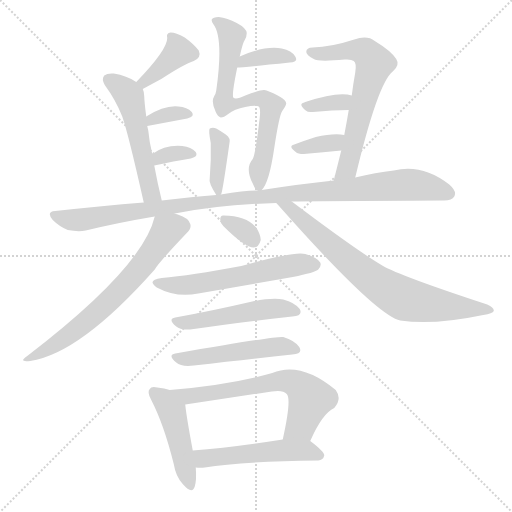
t = 0.00 s
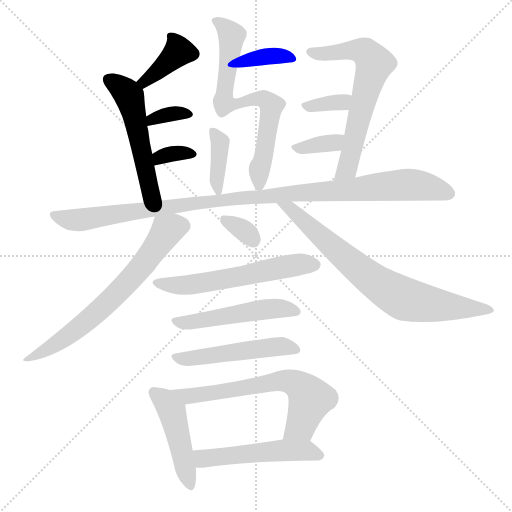
t = 2.68 s
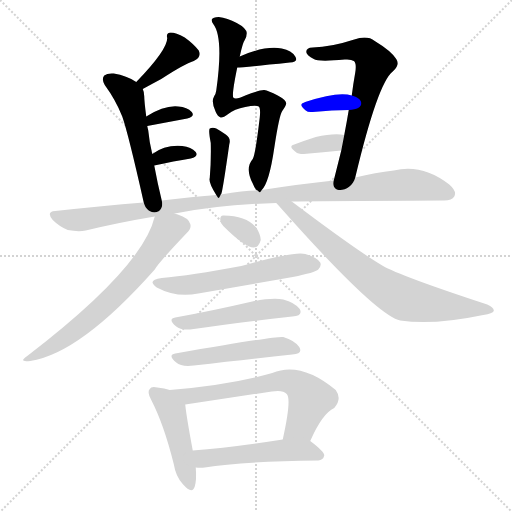
t = 5.35 s
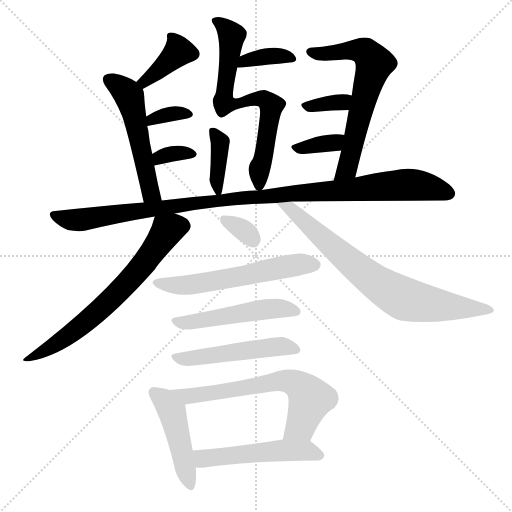
t = 8.03 s
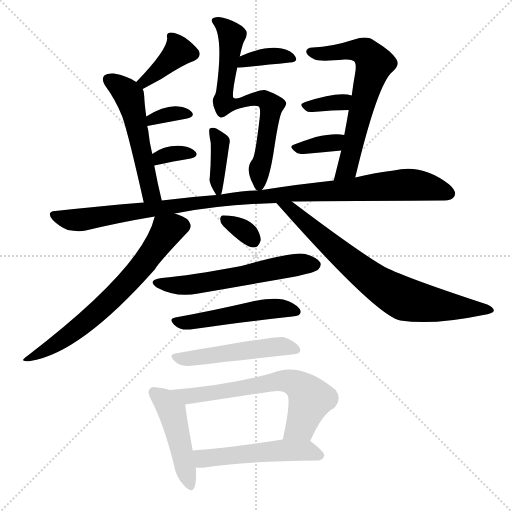
t = 10.71 s
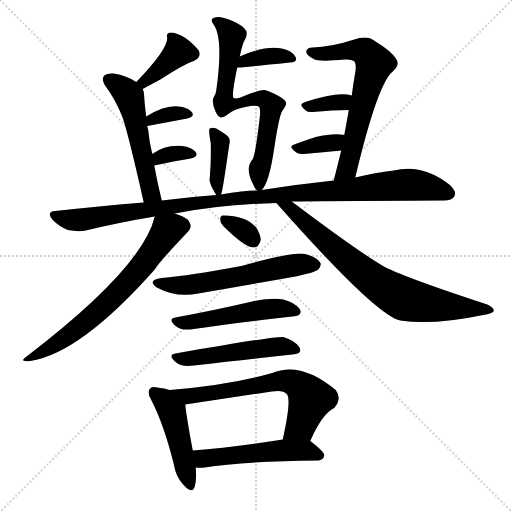
t = 13.39 s

The animated SVG that drew these frames (rendered in a browser with its animation timeline set to each time). Animation: 20 CSS @keyframes rules; one cycle of 13.39 s.

<svg version="1.1" viewBox="0 0 1024 1024" xmlns="http://www.w3.org/2000/svg">
  <g stroke="lightgray" stroke-dasharray="1,1" stroke-width="1" transform="scale(4, 4)">
    <line x1="0" y1="0" x2="256" y2="256"></line>
    <line x1="256" y1="0" x2="0" y2="256"></line>
    <line x1="128" y1="0" x2="128" y2="256"></line>
    <line x1="0" y1="128" x2="256" y2="128"></line>
  </g>
<g transform="scale(1, -1) translate(0, -900)">
   <style type="text/css">
    @keyframes keyframes0 {
      from {
       stroke: blue;
       stroke-dashoffset: 384;
       stroke-width: 128;
       }
       56% {
       animation-timing-function: step-end;
       stroke: blue;
       stroke-dashoffset: 0;
       stroke-width: 128;
       }
       to {
       stroke: black;
       stroke-width: 1024;
       }
       }
       #make-me-a-hanzi-animation-0 {
         animation: keyframes0 0.562500s both;
         animation-delay: 0.000000s;
         animation-timing-function: linear;
       }
    @keyframes keyframes1 {
      from {
       stroke: blue;
       stroke-dashoffset: 525;
       stroke-width: 128;
       }
       63% {
       animation-timing-function: step-end;
       stroke: blue;
       stroke-dashoffset: 0;
       stroke-width: 128;
       }
       to {
       stroke: black;
       stroke-width: 1024;
       }
       }
       #make-me-a-hanzi-animation-1 {
         animation: keyframes1 0.677246s both;
         animation-delay: 0.562500s;
         animation-timing-function: linear;
       }
    @keyframes keyframes2 {
      from {
       stroke: blue;
       stroke-dashoffset: 337;
       stroke-width: 128;
       }
       52% {
       animation-timing-function: step-end;
       stroke: blue;
       stroke-dashoffset: 0;
       stroke-width: 128;
       }
       to {
       stroke: black;
       stroke-width: 1024;
       }
       }
       #make-me-a-hanzi-animation-2 {
         animation: keyframes2 0.524251s both;
         animation-delay: 1.239746s;
         animation-timing-function: linear;
       }
    @keyframes keyframes3 {
      from {
       stroke: blue;
       stroke-dashoffset: 332;
       stroke-width: 128;
       }
       52% {
       animation-timing-function: step-end;
       stroke: blue;
       stroke-dashoffset: 0;
       stroke-width: 128;
       }
       to {
       stroke: black;
       stroke-width: 1024;
       }
       }
       #make-me-a-hanzi-animation-3 {
         animation: keyframes3 0.520182s both;
         animation-delay: 1.763997s;
         animation-timing-function: linear;
       }
    @keyframes keyframes4 {
      from {
       stroke: blue;
       stroke-dashoffset: 367;
       stroke-width: 128;
       }
       54% {
       animation-timing-function: step-end;
       stroke: blue;
       stroke-dashoffset: 0;
       stroke-width: 128;
       }
       to {
       stroke: black;
       stroke-width: 1024;
       }
       }
       #make-me-a-hanzi-animation-4 {
         animation: keyframes4 0.548665s both;
         animation-delay: 2.284180s;
         animation-timing-function: linear;
       }
    @keyframes keyframes5 {
      from {
       stroke: blue;
       stroke-dashoffset: 699;
       stroke-width: 128;
       }
       69% {
       animation-timing-function: step-end;
       stroke: blue;
       stroke-dashoffset: 0;
       stroke-width: 128;
       }
       to {
       stroke: black;
       stroke-width: 1024;
       }
       }
       #make-me-a-hanzi-animation-5 {
         animation: keyframes5 0.818848s both;
         animation-delay: 2.832845s;
         animation-timing-function: linear;
       }
    @keyframes keyframes6 {
      from {
       stroke: blue;
       stroke-dashoffset: 385;
       stroke-width: 128;
       }
       56% {
       animation-timing-function: step-end;
       stroke: blue;
       stroke-dashoffset: 0;
       stroke-width: 128;
       }
       to {
       stroke: black;
       stroke-width: 1024;
       }
       }
       #make-me-a-hanzi-animation-6 {
         animation: keyframes6 0.563314s both;
         animation-delay: 3.651693s;
         animation-timing-function: linear;
       }
    @keyframes keyframes7 {
      from {
       stroke: blue;
       stroke-dashoffset: 639;
       stroke-width: 128;
       }
       68% {
       animation-timing-function: step-end;
       stroke: blue;
       stroke-dashoffset: 0;
       stroke-width: 128;
       }
       to {
       stroke: black;
       stroke-width: 1024;
       }
       }
       #make-me-a-hanzi-animation-7 {
         animation: keyframes7 0.770020s both;
         animation-delay: 4.215007s;
         animation-timing-function: linear;
       }
    @keyframes keyframes8 {
      from {
       stroke: blue;
       stroke-dashoffset: 344;
       stroke-width: 128;
       }
       53% {
       animation-timing-function: step-end;
       stroke: blue;
       stroke-dashoffset: 0;
       stroke-width: 128;
       }
       to {
       stroke: black;
       stroke-width: 1024;
       }
       }
       #make-me-a-hanzi-animation-8 {
         animation: keyframes8 0.529948s both;
         animation-delay: 4.985026s;
         animation-timing-function: linear;
       }
    @keyframes keyframes9 {
      from {
       stroke: blue;
       stroke-dashoffset: 342;
       stroke-width: 128;
       }
       53% {
       animation-timing-function: step-end;
       stroke: blue;
       stroke-dashoffset: 0;
       stroke-width: 128;
       }
       to {
       stroke: black;
       stroke-width: 1024;
       }
       }
       #make-me-a-hanzi-animation-9 {
         animation: keyframes9 0.528320s both;
         animation-delay: 5.514974s;
         animation-timing-function: linear;
       }
    @keyframes keyframes10 {
      from {
       stroke: blue;
       stroke-dashoffset: 1052;
       stroke-width: 128;
       }
       77% {
       animation-timing-function: step-end;
       stroke: blue;
       stroke-dashoffset: 0;
       stroke-width: 128;
       }
       to {
       stroke: black;
       stroke-width: 1024;
       }
       }
       #make-me-a-hanzi-animation-10 {
         animation: keyframes10 1.106120s both;
         animation-delay: 6.043294s;
         animation-timing-function: linear;
       }
    @keyframes keyframes11 {
      from {
       stroke: blue;
       stroke-dashoffset: 660;
       stroke-width: 128;
       }
       68% {
       animation-timing-function: step-end;
       stroke: blue;
       stroke-dashoffset: 0;
       stroke-width: 128;
       }
       to {
       stroke: black;
       stroke-width: 1024;
       }
       }
       #make-me-a-hanzi-animation-11 {
         animation: keyframes11 0.787109s both;
         animation-delay: 7.149414s;
         animation-timing-function: linear;
       }
    @keyframes keyframes12 {
      from {
       stroke: blue;
       stroke-dashoffset: 743;
       stroke-width: 128;
       }
       71% {
       animation-timing-function: step-end;
       stroke: blue;
       stroke-dashoffset: 0;
       stroke-width: 128;
       }
       to {
       stroke: black;
       stroke-width: 1024;
       }
       }
       #make-me-a-hanzi-animation-12 {
         animation: keyframes12 0.854655s both;
         animation-delay: 7.936523s;
         animation-timing-function: linear;
       }
    @keyframes keyframes13 {
      from {
       stroke: blue;
       stroke-dashoffset: 324;
       stroke-width: 128;
       }
       51% {
       animation-timing-function: step-end;
       stroke: blue;
       stroke-dashoffset: 0;
       stroke-width: 128;
       }
       to {
       stroke: black;
       stroke-width: 1024;
       }
       }
       #make-me-a-hanzi-animation-13 {
         animation: keyframes13 0.513672s both;
         animation-delay: 8.791178s;
         animation-timing-function: linear;
       }
    @keyframes keyframes14 {
      from {
       stroke: blue;
       stroke-dashoffset: 573;
       stroke-width: 128;
       }
       65% {
       animation-timing-function: step-end;
       stroke: blue;
       stroke-dashoffset: 0;
       stroke-width: 128;
       }
       to {
       stroke: black;
       stroke-width: 1024;
       }
       }
       #make-me-a-hanzi-animation-14 {
         animation: keyframes14 0.716309s both;
         animation-delay: 9.304850s;
         animation-timing-function: linear;
       }
    @keyframes keyframes15 {
      from {
       stroke: blue;
       stroke-dashoffset: 497;
       stroke-width: 128;
       }
       62% {
       animation-timing-function: step-end;
       stroke: blue;
       stroke-dashoffset: 0;
       stroke-width: 128;
       }
       to {
       stroke: black;
       stroke-width: 1024;
       }
       }
       #make-me-a-hanzi-animation-15 {
         animation: keyframes15 0.654460s both;
         animation-delay: 10.021159s;
         animation-timing-function: linear;
       }
    @keyframes keyframes16 {
      from {
       stroke: blue;
       stroke-dashoffset: 497;
       stroke-width: 128;
       }
       62% {
       animation-timing-function: step-end;
       stroke: blue;
       stroke-dashoffset: 0;
       stroke-width: 128;
       }
       to {
       stroke: black;
       stroke-width: 1024;
       }
       }
       #make-me-a-hanzi-animation-16 {
         animation: keyframes16 0.654460s both;
         animation-delay: 10.675618s;
         animation-timing-function: linear;
       }
    @keyframes keyframes17 {
      from {
       stroke: blue;
       stroke-dashoffset: 458;
       stroke-width: 128;
       }
       60% {
       animation-timing-function: step-end;
       stroke: blue;
       stroke-dashoffset: 0;
       stroke-width: 128;
       }
       to {
       stroke: black;
       stroke-width: 1024;
       }
       }
       #make-me-a-hanzi-animation-17 {
         animation: keyframes17 0.622721s both;
         animation-delay: 11.330078s;
         animation-timing-function: linear;
       }
    @keyframes keyframes18 {
      from {
       stroke: blue;
       stroke-dashoffset: 637;
       stroke-width: 128;
       }
       67% {
       animation-timing-function: step-end;
       stroke: blue;
       stroke-dashoffset: 0;
       stroke-width: 128;
       }
       to {
       stroke: black;
       stroke-width: 1024;
       }
       }
       #make-me-a-hanzi-animation-18 {
         animation: keyframes18 0.768392s both;
         animation-delay: 11.952799s;
         animation-timing-function: linear;
       }
    @keyframes keyframes19 {
      from {
       stroke: blue;
       stroke-dashoffset: 508;
       stroke-width: 128;
       }
       62% {
       animation-timing-function: step-end;
       stroke: blue;
       stroke-dashoffset: 0;
       stroke-width: 128;
       }
       to {
       stroke: black;
       stroke-width: 1024;
       }
       }
       #make-me-a-hanzi-animation-19 {
         animation: keyframes19 0.663411s both;
         animation-delay: 12.721191s;
         animation-timing-function: linear;
       }
</style>
<path d="M 285.5 722.0 Q 307.5 734.0 322.5 742.0 Q 368.5 772.0 387.5 778.0 Q 403.5 785.0 397.5 799.0 Q 387.5 812.0 369.5 825.0 Q 351.5 835.0 341.5 835.0 Q 331.5 834.0 334.5 824.0 Q 334.5 800.0 272.5 736.0 C 251.5 714.0 259.5 708.0 285.5 722.0 Z" fill="lightgray"></path> 
<path d="M 323.5 499.0 Q 314.5 536.0 308.5 569.0 L 304.5 592.0 Q 298.5 617.0 296.5 639.0 Q 295.5 643.0 294.5 648.0 L 292.5 667.0 Q 288.5 698.0 288.5 707.0 Q 288.5 716.0 285.5 722.0 L 272.5 736.0 Q 253.5 749.0 227.5 753.0 Q 214.5 754.0 208.5 749.0 Q 202.5 742.0 209.5 730.0 Q 231.5 700.0 244.5 667.0 Q 256.5 633.0 287.5 495.0 C 294.5 466.0 330.5 470.0 323.5 499.0 Z" fill="lightgray"></path> 
<path d="M 294.5 648.0 L 374.5 663.0 Q 390.5 667.0 383.5 676.0 Q 374.5 686.0 356.5 687.0 Q 329.5 690.0 292.5 667.0 C 266.5 651.0 265.5 642.0 294.5 648.0 Z" fill="lightgray"></path> 
<path d="M 308.5 569.0 Q 348.5 578.0 381.5 583.0 Q 397.5 587.0 391.5 596.0 Q 382.5 606.0 364.5 608.0 Q 330.5 611.0 304.5 592.0 C 279.5 575.0 279.5 562.0 308.5 569.0 Z" fill="lightgray"></path> 
<path d="M 474.5 765.0 Q 484.5 765.0 579.5 775.0 Q 597.5 776.0 590.5 787.0 Q 583.5 799.0 563.5 803.0 Q 529.5 809.0 479.5 787.0 C 451.5 775.0 444.5 764.0 474.5 765.0 Z" fill="lightgray"></path> 
<path d="M 523.5 520.0 Q 538.5 535.0 548.5 604.0 Q 558.5 670.0 564.5 678.0 Q 571.5 688.0 572.5 693.0 Q 572.5 700.0 555.5 709.0 Q 536.5 719.0 528.5 720.0 Q 522.5 721.0 490.5 709.0 Q 471.5 700.0 466.5 705.0 Q 463.5 712.0 474.5 765.0 L 479.5 787.0 Q 485.5 815.0 489.5 820.0 Q 493.5 827.0 493.5 834.0 Q 492.5 844.0 473.5 854.0 Q 454.5 864.0 437.5 866.0 Q 425.5 866.0 423.5 861.0 Q 422.5 857.0 426.5 852.0 Q 447.5 825.0 432.5 719.0 Q 431.5 712.0 428.5 708.0 Q 421.5 696.0 431.5 676.0 Q 435.5 667.0 441.5 665.0 Q 447.5 665.0 456.5 672.0 Q 468.5 682.0 490.5 686.0 Q 511.5 690.0 517.5 687.0 Q 521.5 683.0 519.5 665.0 Q 510.5 589.0 505.5 582.0 Q 489.5 564.0 505.5 533.0 Q 511.5 518.0 515.5 519.0 C 519.5 514.0 519.5 514.0 523.5 520.0 Z" fill="lightgray"></path> 
<path d="M 441.5 511.0 Q 441.5 512.0 442.5 512.0 Q 445.5 519.0 458.5 611.0 Q 462.5 624.0 451.5 631.0 Q 441.5 638.0 432.5 643.0 Q 425.5 646.0 419.5 643.0 Q 416.5 640.0 421.5 614.0 Q 422.5 580.0 419.5 544.0 Q 416.5 535.0 432.5 510.0 C 437.5 502.0 437.5 502.0 441.5 511.0 Z" fill="lightgray"></path> 
<path d="M 710.5 545.0 Q 755.5 734.0 785.5 757.0 Q 800.5 770.0 792.5 782.0 Q 782.5 798.0 749.5 818.0 Q 734.5 830.0 708.5 821.0 Q 662.5 806.0 625.5 805.0 Q 612.5 805.0 612.5 796.0 Q 613.5 789.0 627.5 782.0 Q 636.5 776.0 689.5 781.0 Q 702.5 782.0 707.5 778.0 Q 713.5 774.0 710.5 755.0 Q 706.5 733.0 703.5 709.0 L 697.5 680.0 Q 693.5 656.0 688.5 630.0 L 682.5 599.0 Q 675.5 571.0 667.5 539.0 C 660.5 510.0 703.5 516.0 710.5 545.0 Z" fill="lightgray"></path> 
<path d="M 703.5 709.0 Q 676.5 718.0 610.5 696.0 Q 609.5 696.0 608.5 695.0 Q 595.5 692.0 611.5 679.0 Q 615.5 675.0 625.5 676.0 Q 665.5 680.0 697.5 680.0 C 727.5 680.0 732.5 701.0 703.5 709.0 Z" fill="lightgray"></path> 
<path d="M 688.5 630.0 Q 667.5 634.0 631.5 626.0 Q 609.5 619.0 588.5 611.0 Q 575.5 608.0 591.5 596.0 Q 595.5 592.0 607.5 592.0 Q 647.5 596.0 682.5 599.0 C 712.5 602.0 718.5 625.0 688.5 630.0 Z" fill="lightgray"></path> 
<path d="M 583.5 497.0 Q 616.5 498.0 884.5 499.0 Q 903.5 498.0 908.5 507.0 Q 914.5 517.0 898.5 531.0 Q 844.5 573.0 787.5 559.0 Q 751.5 555.0 710.5 545.0 L 667.5 539.0 Q 600.5 532.0 523.5 520.0 L 515.5 519.0 Q 491.5 519.0 441.5 511.0 L 432.5 510.0 Q 377.5 506.0 323.5 499.0 L 287.5 495.0 Q 202.5 488.0 110.5 478.0 Q 91.5 477.0 105.5 460.0 Q 118.5 447.0 135.5 440.0 Q 156.5 436.0 171.5 439.0 Q 237.5 455.0 309.5 467.0 L 349.5 473.0 Q 440.5 491.0 552.5 494.0 L 583.5 497.0 Z" fill="lightgray"></path> 
<path d="M 309.5 467.0 Q 285.5 365.0 54.5 188.0 Q 35.5 175.0 60.5 178.0 Q 160.5 193.0 309.5 361.0 Q 316.5 374.0 373.5 434.0 Q 383.5 444.0 380.5 452.0 Q 377.5 464.0 355.5 471.0 Q 351.5 472.0 349.5 473.0 C 321.5 483.0 314.5 485.0 309.5 467.0 Z" fill="lightgray"></path> 
<path d="M 552.5 494.0 Q 556.5 490.0 562.5 483.0 Q 752.5 269.0 800.5 259.0 Q 866.5 249.0 966.5 270.0 Q 985.5 273.0 987.5 278.0 Q 988.5 285.0 974.5 291.0 Q 800.5 348.0 764.5 369.0 Q 713.5 399.0 583.5 497.0 C 559.5 515.0 532.5 516.0 552.5 494.0 Z" fill="lightgray"></path> 
<path d="M 446.5 448.0 Q 489.5 405.0 507.5 405.0 Q 517.5 405.0 521.5 420.0 Q 521.5 430.0 512.5 445.0 Q 491.5 469.0 447.5 469.0 Q 440.5 470.0 440.5 461.0 Q 440.5 454.0 446.5 448.0 Z" fill="lightgray"></path> 
<path d="M 323.5 344.0 Q 292.5 340.0 313.5 325.0 Q 352.5 304.0 396.5 313.0 Q 489.5 329.0 585.5 346.0 Q 630.5 355.0 636.5 361.0 Q 643.5 368.0 640.5 375.0 Q 634.5 385.0 610.5 392.0 Q 588.5 398.0 482.5 368.0 Q 380.5 349.0 323.5 344.0 Z" fill="lightgray"></path> 
<path d="M 350.5 265.0 Q 334.5 262.0 352.5 247.0 Q 362.5 238.0 387.5 242.0 Q 501.5 258.0 584.5 267.0 Q 606.5 268.0 599.5 282.0 Q 589.5 295.0 566.5 301.0 Q 544.5 305.0 504.5 297.0 Q 422.5 278.0 350.5 265.0 Z" fill="lightgray"></path> 
<path d="M 350.5 193.0 Q 334.5 190.0 352.5 175.0 Q 362.5 166.0 387.5 169.0 Q 499.5 182.0 584.5 191.0 Q 606.5 192.0 598.5 206.0 Q 589.5 219.0 566.5 226.0 Q 556.5 229.0 350.5 193.0 Z" fill="lightgray"></path> 
<path d="M 339.5 120.0 Q 329.5 124.0 314.5 125.0 Q 302.5 128.0 299.5 122.0 Q 293.5 116.0 302.5 100.0 Q 327.5 52.0 347.5 -28.0 Q 351.5 -53.0 365.5 -68.0 Q 384.5 -90.0 389.5 -73.0 Q 393.5 -60.0 391.5 -35.0 L 385.5 -1.0 Q 372.5 69.0 370.5 91.0 C 368.5 111.0 368.5 111.0 339.5 120.0 Z" fill="lightgray"></path> 
<path d="M 620.5 18.0 Q 644.5 73.0 668.5 84.0 Q 684.5 102.0 671.5 120.0 Q 601.5 178.0 544.5 154.0 Q 460.5 130.0 339.5 120.0 C 309.5 117.0 340.5 87.0 370.5 91.0 L 543.5 117.0 Q 565.5 121.0 573.5 112.0 Q 583.5 102.0 565.5 21.0 C 559.5 -8.0 608.5 -9.0 620.5 18.0 Z" fill="lightgray"></path> 
<path d="M 391.5 -35.0 Q 400.5 -36.0 409.5 -35.0 Q 481.5 -23.0 636.5 -21.0 Q 646.5 -20.0 648.5 -11.0 Q 649.5 -4.0 620.5 18.0 C 608.5 28.0 595.5 26.0 565.5 21.0 Q 463.5 5.0 385.5 -1.0 C 355.5 -3.0 361.5 -33.0 391.5 -35.0 Z" fill="lightgray"></path> 
      <clipPath id="make-me-a-hanzi-clip-0">
      <path d="M 285.5 722.0 Q 307.5 734.0 322.5 742.0 Q 368.5 772.0 387.5 778.0 Q 403.5 785.0 397.5 799.0 Q 387.5 812.0 369.5 825.0 Q 351.5 835.0 341.5 835.0 Q 331.5 834.0 334.5 824.0 Q 334.5 800.0 272.5 736.0 C 251.5 714.0 259.5 708.0 285.5 722.0 Z" fill="lightgray"></path>
      </clipPath>
      <path clip-path="url(#make-me-a-hanzi-clip-0)" d="M 345.5 825.0 L 357.5 797.0 L 288.5 739.0 L 289.5 732.0 " fill="none" id="make-me-a-hanzi-animation-0" stroke-dasharray="256 512" stroke-linecap="round"></path>

      <clipPath id="make-me-a-hanzi-clip-1">
      <path d="M 323.5 499.0 Q 314.5 536.0 308.5 569.0 L 304.5 592.0 Q 298.5 617.0 296.5 639.0 Q 295.5 643.0 294.5 648.0 L 292.5 667.0 Q 288.5 698.0 288.5 707.0 Q 288.5 716.0 285.5 722.0 L 272.5 736.0 Q 253.5 749.0 227.5 753.0 Q 214.5 754.0 208.5 749.0 Q 202.5 742.0 209.5 730.0 Q 231.5 700.0 244.5 667.0 Q 256.5 633.0 287.5 495.0 C 294.5 466.0 330.5 470.0 323.5 499.0 Z" fill="lightgray"></path>
      </clipPath>
      <path clip-path="url(#make-me-a-hanzi-clip-1)" d="M 216.5 742.0 L 258.5 707.0 L 301.5 517.0 L 316.5 505.0 " fill="none" id="make-me-a-hanzi-animation-1" stroke-dasharray="397 794" stroke-linecap="round"></path>

      <clipPath id="make-me-a-hanzi-clip-2">
      <path d="M 294.5 648.0 L 374.5 663.0 Q 390.5 667.0 383.5 676.0 Q 374.5 686.0 356.5 687.0 Q 329.5 690.0 292.5 667.0 C 266.5 651.0 265.5 642.0 294.5 648.0 Z" fill="lightgray"></path>
      </clipPath>
      <path clip-path="url(#make-me-a-hanzi-clip-2)" d="M 300.5 653.0 L 304.5 663.0 L 318.5 667.0 L 373.5 673.0 " fill="none" id="make-me-a-hanzi-animation-2" stroke-dasharray="209 418" stroke-linecap="round"></path>

      <clipPath id="make-me-a-hanzi-clip-3">
      <path d="M 308.5 569.0 Q 348.5 578.0 381.5 583.0 Q 397.5 587.0 391.5 596.0 Q 382.5 606.0 364.5 608.0 Q 330.5 611.0 304.5 592.0 C 279.5 575.0 279.5 562.0 308.5 569.0 Z" fill="lightgray"></path>
      </clipPath>
      <path clip-path="url(#make-me-a-hanzi-clip-3)" d="M 315.5 576.0 L 319.5 586.0 L 342.5 592.0 L 383.5 592.0 " fill="none" id="make-me-a-hanzi-animation-3" stroke-dasharray="204 408" stroke-linecap="round"></path>

      <clipPath id="make-me-a-hanzi-clip-4">
      <path d="M 474.5 765.0 Q 484.5 765.0 579.5 775.0 Q 597.5 776.0 590.5 787.0 Q 583.5 799.0 563.5 803.0 Q 529.5 809.0 479.5 787.0 C 451.5 775.0 444.5 764.0 474.5 765.0 Z" fill="lightgray"></path>
      </clipPath>
      <path clip-path="url(#make-me-a-hanzi-clip-4)" d="M 476.5 770.0 L 490.5 779.0 L 534.5 787.0 L 556.5 789.0 L 583.5 782.0 " fill="none" id="make-me-a-hanzi-animation-4" stroke-dasharray="239 478" stroke-linecap="round"></path>

      <clipPath id="make-me-a-hanzi-clip-5">
      <path d="M 523.5 520.0 Q 538.5 535.0 548.5 604.0 Q 558.5 670.0 564.5 678.0 Q 571.5 688.0 572.5 693.0 Q 572.5 700.0 555.5 709.0 Q 536.5 719.0 528.5 720.0 Q 522.5 721.0 490.5 709.0 Q 471.5 700.0 466.5 705.0 Q 463.5 712.0 474.5 765.0 L 479.5 787.0 Q 485.5 815.0 489.5 820.0 Q 493.5 827.0 493.5 834.0 Q 492.5 844.0 473.5 854.0 Q 454.5 864.0 437.5 866.0 Q 425.5 866.0 423.5 861.0 Q 422.5 857.0 426.5 852.0 Q 447.5 825.0 432.5 719.0 Q 431.5 712.0 428.5 708.0 Q 421.5 696.0 431.5 676.0 Q 435.5 667.0 441.5 665.0 Q 447.5 665.0 456.5 672.0 Q 468.5 682.0 490.5 686.0 Q 511.5 690.0 517.5 687.0 Q 521.5 683.0 519.5 665.0 Q 510.5 589.0 505.5 582.0 Q 489.5 564.0 505.5 533.0 Q 511.5 518.0 515.5 519.0 C 519.5 514.0 519.5 514.0 523.5 520.0 Z" fill="lightgray"></path>
      </clipPath>
      <path clip-path="url(#make-me-a-hanzi-clip-5)" d="M 432.5 859.0 L 463.5 829.0 L 448.5 728.0 L 449.5 692.0 L 519.5 703.0 L 528.5 702.0 L 542.5 685.0 L 534.5 619.0 L 518.5 557.0 L 518.5 528.0 " fill="none" id="make-me-a-hanzi-animation-5" stroke-dasharray="571 1142" stroke-linecap="round"></path>

      <clipPath id="make-me-a-hanzi-clip-6">
      <path d="M 441.5 511.0 Q 441.5 512.0 442.5 512.0 Q 445.5 519.0 458.5 611.0 Q 462.5 624.0 451.5 631.0 Q 441.5 638.0 432.5 643.0 Q 425.5 646.0 419.5 643.0 Q 416.5 640.0 421.5 614.0 Q 422.5 580.0 419.5 544.0 Q 416.5 535.0 432.5 510.0 C 437.5 502.0 437.5 502.0 441.5 511.0 Z" fill="lightgray"></path>
      </clipPath>
      <path clip-path="url(#make-me-a-hanzi-clip-6)" d="M 426.5 638.0 L 440.5 616.0 L 433.5 550.0 L 433.5 521.0 L 438.5 515.0 " fill="none" id="make-me-a-hanzi-animation-6" stroke-dasharray="257 514" stroke-linecap="round"></path>

      <clipPath id="make-me-a-hanzi-clip-7">
      <path d="M 710.5 545.0 Q 755.5 734.0 785.5 757.0 Q 800.5 770.0 792.5 782.0 Q 782.5 798.0 749.5 818.0 Q 734.5 830.0 708.5 821.0 Q 662.5 806.0 625.5 805.0 Q 612.5 805.0 612.5 796.0 Q 613.5 789.0 627.5 782.0 Q 636.5 776.0 689.5 781.0 Q 702.5 782.0 707.5 778.0 Q 713.5 774.0 710.5 755.0 Q 706.5 733.0 703.5 709.0 L 697.5 680.0 Q 693.5 656.0 688.5 630.0 L 682.5 599.0 Q 675.5 571.0 667.5 539.0 C 660.5 510.0 703.5 516.0 710.5 545.0 Z" fill="lightgray"></path>
      </clipPath>
      <path clip-path="url(#make-me-a-hanzi-clip-7)" d="M 621.5 797.0 L 656.5 792.0 L 721.5 799.0 L 749.5 773.0 L 695.5 564.0 L 673.5 546.0 " fill="none" id="make-me-a-hanzi-animation-7" stroke-dasharray="511 1022" stroke-linecap="round"></path>

      <clipPath id="make-me-a-hanzi-clip-8">
      <path d="M 703.5 709.0 Q 676.5 718.0 610.5 696.0 Q 609.5 696.0 608.5 695.0 Q 595.5 692.0 611.5 679.0 Q 615.5 675.0 625.5 676.0 Q 665.5 680.0 697.5 680.0 C 727.5 680.0 732.5 701.0 703.5 709.0 Z" fill="lightgray"></path>
      </clipPath>
      <path clip-path="url(#make-me-a-hanzi-clip-8)" d="M 610.5 687.0 L 684.5 696.0 L 696.5 703.0 " fill="none" id="make-me-a-hanzi-animation-8" stroke-dasharray="216 432" stroke-linecap="round"></path>

      <clipPath id="make-me-a-hanzi-clip-9">
      <path d="M 688.5 630.0 Q 667.5 634.0 631.5 626.0 Q 609.5 619.0 588.5 611.0 Q 575.5 608.0 591.5 596.0 Q 595.5 592.0 607.5 592.0 Q 647.5 596.0 682.5 599.0 C 712.5 602.0 718.5 625.0 688.5 630.0 Z" fill="lightgray"></path>
      </clipPath>
      <path clip-path="url(#make-me-a-hanzi-clip-9)" d="M 598.5 605.0 L 668.5 615.0 L 681.5 623.0 " fill="none" id="make-me-a-hanzi-animation-9" stroke-dasharray="214 428" stroke-linecap="round"></path>

      <clipPath id="make-me-a-hanzi-clip-10">
      <path d="M 583.5 497.0 Q 616.5 498.0 884.5 499.0 Q 903.5 498.0 908.5 507.0 Q 914.5 517.0 898.5 531.0 Q 844.5 573.0 787.5 559.0 Q 751.5 555.0 710.5 545.0 L 667.5 539.0 Q 600.5 532.0 523.5 520.0 L 515.5 519.0 Q 491.5 519.0 441.5 511.0 L 432.5 510.0 Q 377.5 506.0 323.5 499.0 L 287.5 495.0 Q 202.5 488.0 110.5 478.0 Q 91.5 477.0 105.5 460.0 Q 118.5 447.0 135.5 440.0 Q 156.5 436.0 171.5 439.0 Q 237.5 455.0 309.5 467.0 L 349.5 473.0 Q 440.5 491.0 552.5 494.0 L 583.5 497.0 Z" fill="lightgray"></path>
      </clipPath>
      <path clip-path="url(#make-me-a-hanzi-clip-10)" d="M 108.5 469.0 L 155.5 460.0 L 470.5 504.0 L 810.5 531.0 L 853.5 527.0 L 897.5 513.0 " fill="none" id="make-me-a-hanzi-animation-10" stroke-dasharray="924 1848" stroke-linecap="round"></path>

      <clipPath id="make-me-a-hanzi-clip-11">
      <path d="M 309.5 467.0 Q 285.5 365.0 54.5 188.0 Q 35.5 175.0 60.5 178.0 Q 160.5 193.0 309.5 361.0 Q 316.5 374.0 373.5 434.0 Q 383.5 444.0 380.5 452.0 Q 377.5 464.0 355.5 471.0 Q 351.5 472.0 349.5 473.0 C 321.5 483.0 314.5 485.0 309.5 467.0 Z" fill="lightgray"></path>
      </clipPath>
      <path clip-path="url(#make-me-a-hanzi-clip-11)" d="M 363.5 448.0 L 334.5 439.0 L 285.5 368.0 L 203.5 284.0 L 122.5 219.0 L 64.5 187.0 " fill="none" id="make-me-a-hanzi-animation-11" stroke-dasharray="532 1064" stroke-linecap="round"></path>

      <clipPath id="make-me-a-hanzi-clip-12">
      <path d="M 552.5 494.0 Q 556.5 490.0 562.5 483.0 Q 752.5 269.0 800.5 259.0 Q 866.5 249.0 966.5 270.0 Q 985.5 273.0 987.5 278.0 Q 988.5 285.0 974.5 291.0 Q 800.5 348.0 764.5 369.0 Q 713.5 399.0 583.5 497.0 C 559.5 515.0 532.5 516.0 552.5 494.0 Z" fill="lightgray"></path>
      </clipPath>
      <path clip-path="url(#make-me-a-hanzi-clip-12)" d="M 560.5 491.0 L 584.5 480.0 L 739.5 344.0 L 797.5 308.0 L 872.5 290.0 L 981.5 280.0 " fill="none" id="make-me-a-hanzi-animation-12" stroke-dasharray="615 1230" stroke-linecap="round"></path>

      <clipPath id="make-me-a-hanzi-clip-13">
      <path d="M 446.5 448.0 Q 489.5 405.0 507.5 405.0 Q 517.5 405.0 521.5 420.0 Q 521.5 430.0 512.5 445.0 Q 491.5 469.0 447.5 469.0 Q 440.5 470.0 440.5 461.0 Q 440.5 454.0 446.5 448.0 Z" fill="lightgray"></path>
      </clipPath>
      <path clip-path="url(#make-me-a-hanzi-clip-13)" d="M 451.5 458.0 L 487.5 439.0 L 506.5 419.0 " fill="none" id="make-me-a-hanzi-animation-13" stroke-dasharray="196 392" stroke-linecap="round"></path>

      <clipPath id="make-me-a-hanzi-clip-14">
      <path d="M 323.5 344.0 Q 292.5 340.0 313.5 325.0 Q 352.5 304.0 396.5 313.0 Q 489.5 329.0 585.5 346.0 Q 630.5 355.0 636.5 361.0 Q 643.5 368.0 640.5 375.0 Q 634.5 385.0 610.5 392.0 Q 588.5 398.0 482.5 368.0 Q 380.5 349.0 323.5 344.0 Z" fill="lightgray"></path>
      </clipPath>
      <path clip-path="url(#make-me-a-hanzi-clip-14)" d="M 316.5 336.0 L 350.5 329.0 L 386.5 331.0 L 583.5 369.0 L 629.5 371.0 " fill="none" id="make-me-a-hanzi-animation-14" stroke-dasharray="445 890" stroke-linecap="round"></path>

      <clipPath id="make-me-a-hanzi-clip-15">
      <path d="M 350.5 265.0 Q 334.5 262.0 352.5 247.0 Q 362.5 238.0 387.5 242.0 Q 501.5 258.0 584.5 267.0 Q 606.5 268.0 599.5 282.0 Q 589.5 295.0 566.5 301.0 Q 544.5 305.0 504.5 297.0 Q 422.5 278.0 350.5 265.0 Z" fill="lightgray"></path>
      </clipPath>
      <path clip-path="url(#make-me-a-hanzi-clip-15)" d="M 351.5 256.0 L 394.5 257.0 L 533.5 282.0 L 568.5 283.0 L 589.5 277.0 " fill="none" id="make-me-a-hanzi-animation-15" stroke-dasharray="369 738" stroke-linecap="round"></path>

      <clipPath id="make-me-a-hanzi-clip-16">
      <path d="M 350.5 193.0 Q 334.5 190.0 352.5 175.0 Q 362.5 166.0 387.5 169.0 Q 499.5 182.0 584.5 191.0 Q 606.5 192.0 598.5 206.0 Q 589.5 219.0 566.5 226.0 Q 556.5 229.0 350.5 193.0 Z" fill="lightgray"></path>
      </clipPath>
      <path clip-path="url(#make-me-a-hanzi-clip-16)" d="M 351.5 184.0 L 379.5 182.0 L 567.5 208.0 L 589.5 200.0 " fill="none" id="make-me-a-hanzi-animation-16" stroke-dasharray="369 738" stroke-linecap="round"></path>

      <clipPath id="make-me-a-hanzi-clip-17">
      <path d="M 339.5 120.0 Q 329.5 124.0 314.5 125.0 Q 302.5 128.0 299.5 122.0 Q 293.5 116.0 302.5 100.0 Q 327.5 52.0 347.5 -28.0 Q 351.5 -53.0 365.5 -68.0 Q 384.5 -90.0 389.5 -73.0 Q 393.5 -60.0 391.5 -35.0 L 385.5 -1.0 Q 372.5 69.0 370.5 91.0 C 368.5 111.0 368.5 111.0 339.5 120.0 Z" fill="lightgray"></path>
      </clipPath>
      <path clip-path="url(#make-me-a-hanzi-clip-17)" d="M 308.5 115.0 L 329.5 99.0 L 345.5 73.0 L 377.5 -68.0 " fill="none" id="make-me-a-hanzi-animation-17" stroke-dasharray="330 660" stroke-linecap="round"></path>

      <clipPath id="make-me-a-hanzi-clip-18">
      <path d="M 620.5 18.0 Q 644.5 73.0 668.5 84.0 Q 684.5 102.0 671.5 120.0 Q 601.5 178.0 544.5 154.0 Q 460.5 130.0 339.5 120.0 C 309.5 117.0 340.5 87.0 370.5 91.0 L 543.5 117.0 Q 565.5 121.0 573.5 112.0 Q 583.5 102.0 565.5 21.0 C 559.5 -8.0 608.5 -9.0 620.5 18.0 Z" fill="lightgray"></path>
      </clipPath>
      <path clip-path="url(#make-me-a-hanzi-clip-18)" d="M 348.5 120.0 L 376.5 107.0 L 557.5 138.0 L 587.5 135.0 L 620.5 103.0 L 601.5 49.0 L 573.5 32.0 " fill="none" id="make-me-a-hanzi-animation-18" stroke-dasharray="509 1018" stroke-linecap="round"></path>

      <clipPath id="make-me-a-hanzi-clip-19">
      <path d="M 391.5 -35.0 Q 400.5 -36.0 409.5 -35.0 Q 481.5 -23.0 636.5 -21.0 Q 646.5 -20.0 648.5 -11.0 Q 649.5 -4.0 620.5 18.0 C 608.5 28.0 595.5 26.0 565.5 21.0 Q 463.5 5.0 385.5 -1.0 C 355.5 -3.0 361.5 -33.0 391.5 -35.0 Z" fill="lightgray"></path>
      </clipPath>
      <path clip-path="url(#make-me-a-hanzi-clip-19)" d="M 392.5 -6.0 L 411.5 -17.0 L 560.5 -1.0 L 612.5 -1.0 L 638.5 -11.0 " fill="none" id="make-me-a-hanzi-animation-19" stroke-dasharray="380 760" stroke-linecap="round"></path>

</g>
</svg>
